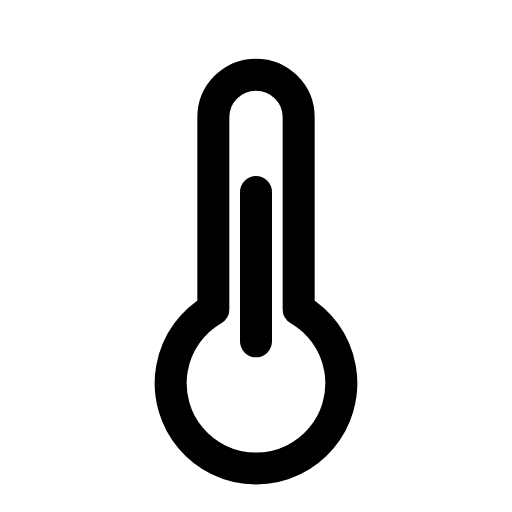
t = 0.00 s
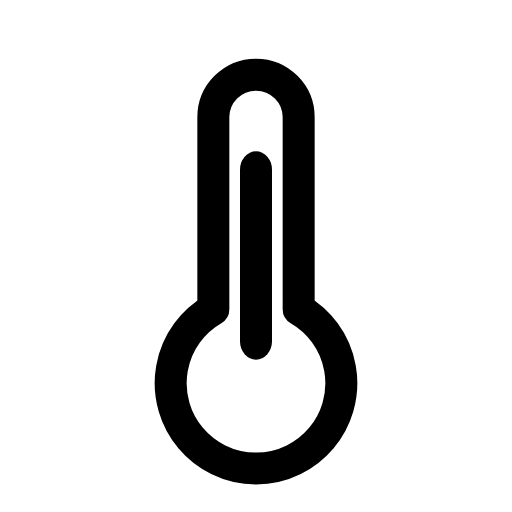
t = 0.09 s
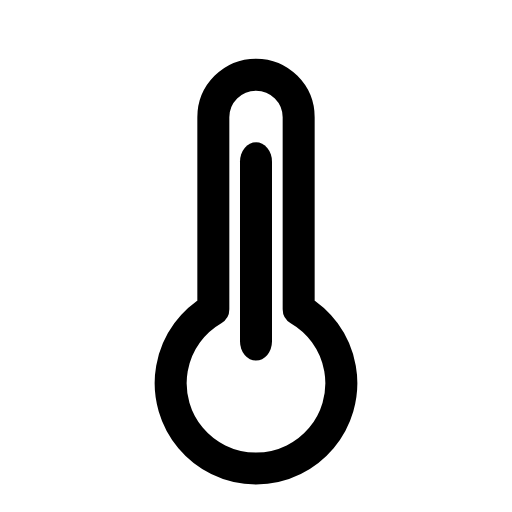
t = 0.27 s
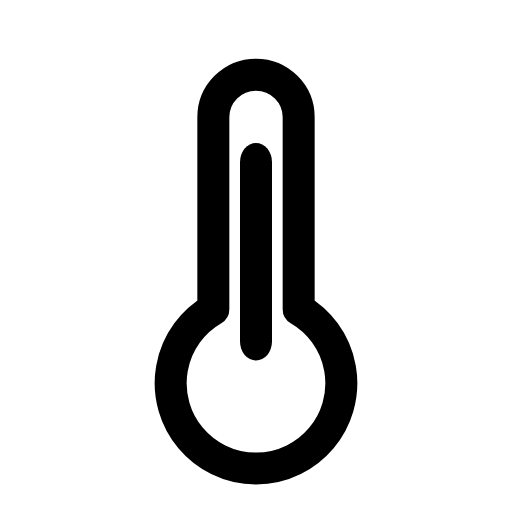
t = 0.36 s
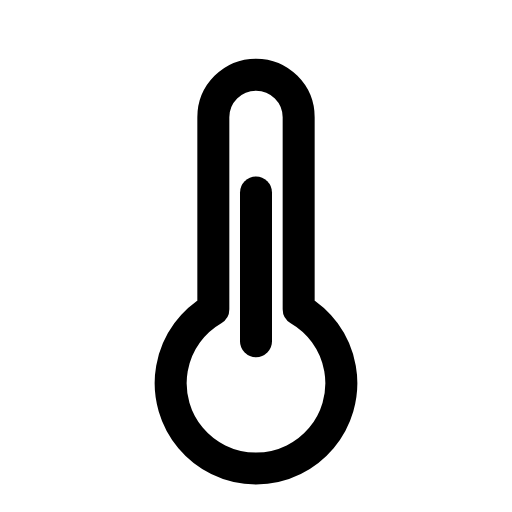
t = 0.58 s
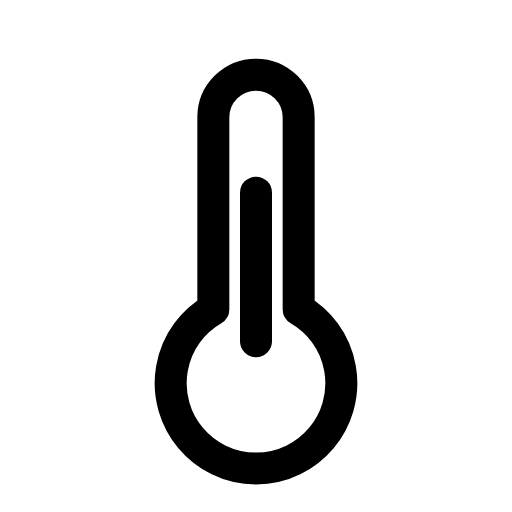
t = 0.69 s

The animated SVG that drew these frames (rendered in a browser with its animation timeline set to each time). Animation: 1 CSS @keyframes rule; one cycle of 0.80 s, repeats indefinitely.

<svg xmlns="http://www.w3.org/2000/svg" viewBox="0 0 24 24" width="24" height="24" class="rd-a-thermometer" data-rd-animate="hover"><style>.rd-a-thermometer{overflow:visible}.rd-a-thermometer *{transform-box:view-box}.rd-a-thermometer .p0{transform-origin:12px 16px}@media (prefers-reduced-motion:no-preference){.rd-a-thermometer[data-rd-animate="hover"]:hover .p0,:hover>.rd-a-thermometer[data-rd-animate="parent"] .p0,.rd-a-thermometer[data-rd-animate="play"] .p0,.rd-a-thermometer[data-rd-animate="loop"] .p0{animation:rd-thermometer-f0 calc(0.8s*var(--rd-speed,1)) cubic-bezier(.34,1.3,.5,1);animation-delay:calc((0s + var(--k)*0s)*var(--rd-speed,1))}.rd-a-thermometer[data-rd-animate="loop"] *{animation-iteration-count:infinite!important}@keyframes rd-thermometer-f0{0%,100%{scale:1 1}45%{scale:1 1.2}}}</style><g fill="none" stroke="currentColor" stroke-linecap="round" stroke-linejoin="round" stroke-width="1.5"><path d="M10 14.5V5.5a2 2 0 1 1 4 0v9a4 4 0 1 1-4 0z"/><g><g class="p0" style="--k:0;--s:1"><path d="M12 9v7"/></g></g></g></svg>
